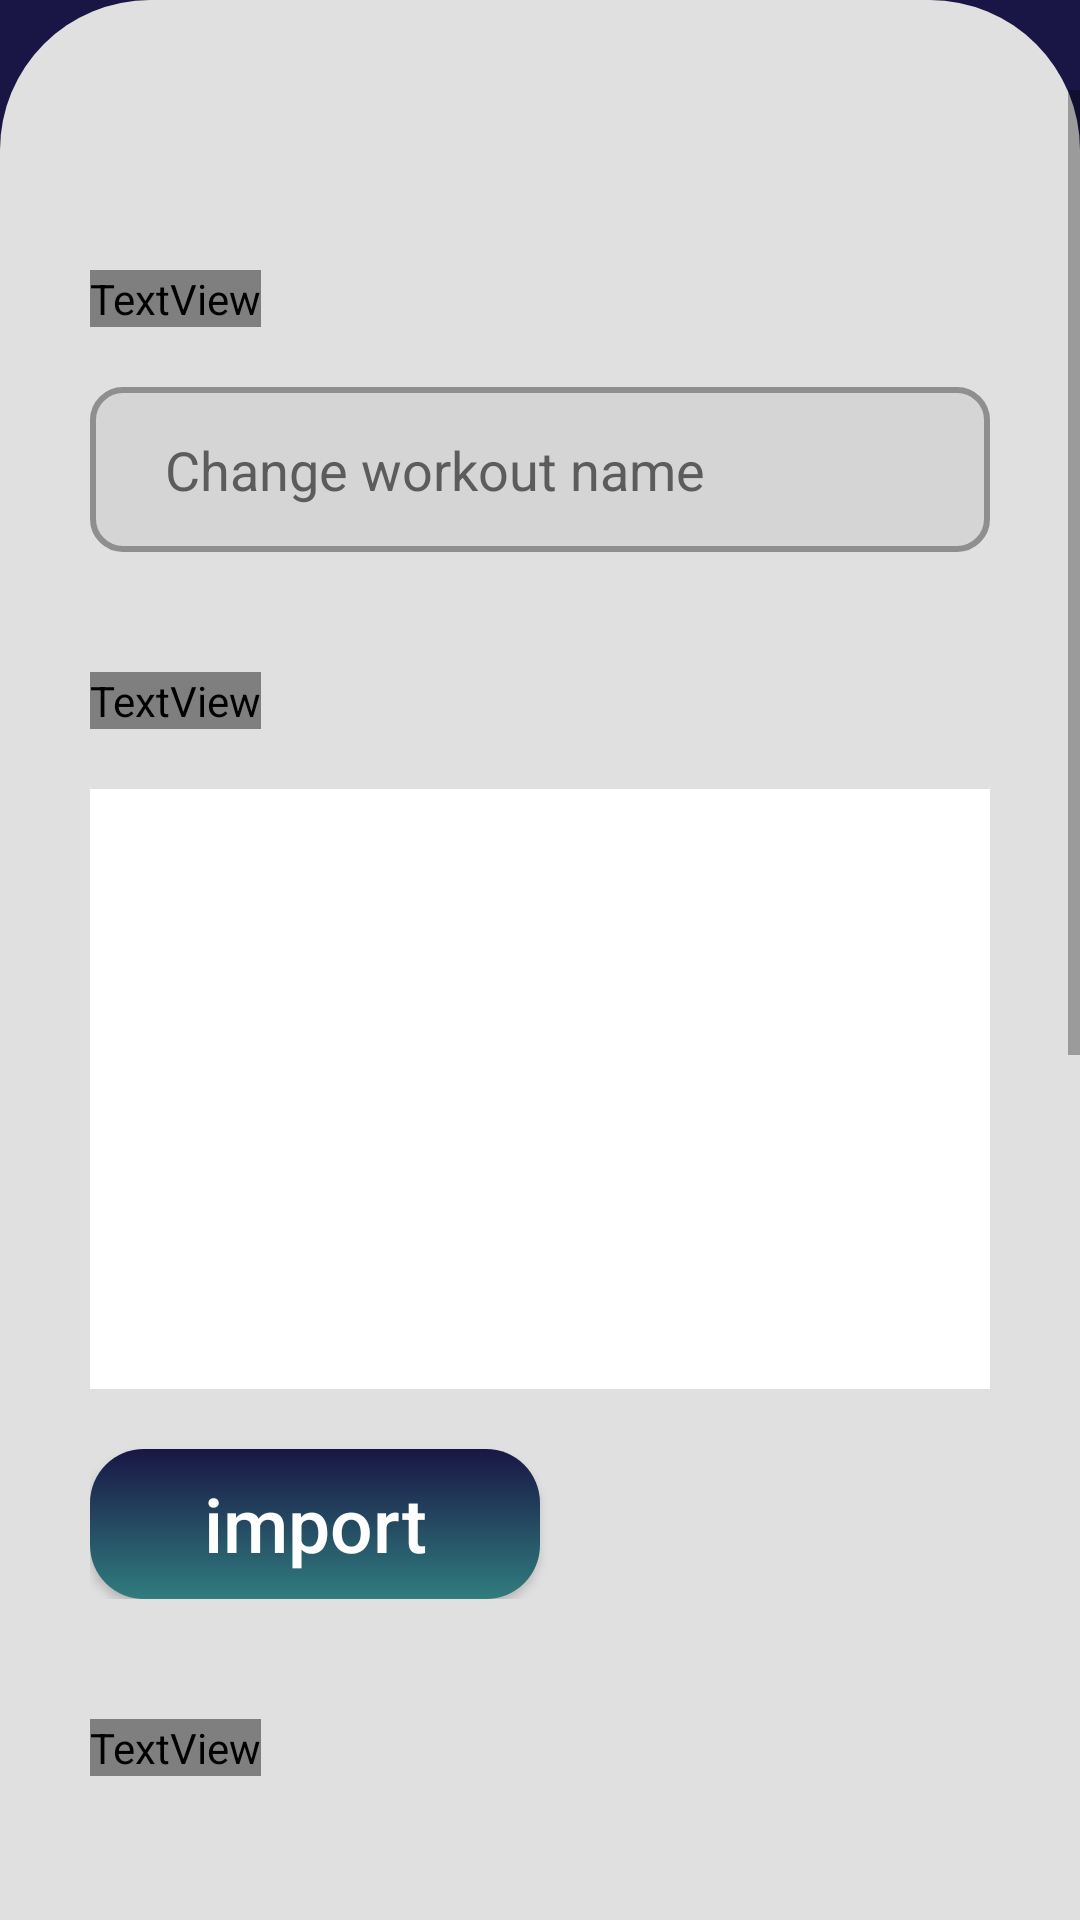

Write the Android layout XML for this screen, with the resource values it uses.
<!-- AndroidManifest.xml: application theme Theme.FitZone -->
<!-- res/layout/activity_workout_edit.xml -->
<?xml version="1.0" encoding="utf-8"?>
<RelativeLayout xmlns:android="http://schemas.android.com/apk/res/android"
    xmlns:app="http://schemas.android.com/apk/res-auto"
    xmlns:tools="http://schemas.android.com/tools"
    android:layout_width="match_parent"
    android:layout_height="match_parent"
    tools:context=".WorkoutEdit"
    android:background="@color/dark_blue">

    <RelativeLayout
        android:id="@+id/relativeLayout"
        android:layout_width="match_parent"
        android:layout_height="wrap_content"
        android:layout_margin="35dp"
        app:layout_constraintEnd_toEndOf="parent"
        app:layout_constraintStart_toStartOf="parent"
        app:layout_constraintTop_toTopOf="parent">

        <ImageView
            android:id="@+id/btn_next_page"
            android:layout_width="wrap_content"
            android:layout_height="wrap_content"
            android:src="@drawable/swipe_arrow"
            />

        <TextView
            android:layout_width="match_parent"
            android:layout_height="wrap_content"
            android:layout_alignStart="@id/btn_next_page"
            android:layout_marginStart="-1dp"
            android:fontFamily="@font/patuaone_regular"
            android:paddingTop="10dp"
            android:text="@string/update_data"
            android:textAlignment="center"
            android:textColor="@color/white"
            android:textSize="30sp"
            />

    </RelativeLayout>
    <LinearLayout
        android:layout_width="match_parent"
        android:layout_height="700dp"
        android:orientation="vertical"
        android:layout_alignParentBottom="true"
        android:background="@drawable/drawer"
        >
    <ScrollView
        android:layout_width="match_parent"
        android:layout_height="wrap_content"
        android:layout_marginVertical="30dp"
        android:fadingEdge="vertical"
        android:fadingEdgeLength="10dp"
        >

    <LinearLayout
        android:layout_width="match_parent"
        android:layout_height="wrap_content"
        android:orientation="vertical"
        >

        <LinearLayout
            android:layout_width="match_parent"
            android:layout_height="wrap_content"
            android:orientation="vertical"
            android:paddingHorizontal="30dp"
            android:layout_marginTop="60dp">
            <TextView
                android:layout_width="wrap_content"
                android:layout_height="wrap_content"
                android:text="@string/workout_name"
                android:textSize="25dp"
                android:fontFamily="@font/patuaone_regular"
                android:textColor="@color/black"/>
            <EditText
            android:id="@+id/change_work_name"
            android:layout_width="match_parent"
            android:layout_height="55dp"
            android:layout_marginTop="20dp"
            android:background="@drawable/textbox1"
            android:hint="Change workout name"
            android:inputType="text"
            android:paddingHorizontal="25dp"
            android:textColor="@color/black"
            android:textColorHint="@color/text_color"
            tools:ignore="VisualLintTextFieldSize" />

        </LinearLayout>
        <LinearLayout
            android:layout_width="match_parent"
            android:layout_height="wrap_content"
            android:orientation="vertical"
            android:paddingHorizontal="30dp"
            android:layout_marginTop="40dp">
            <TextView
                android:layout_width="wrap_content"
                android:layout_height="wrap_content"
                android:text="@string/workout_image"
                android:textSize="25dp"
                android:fontFamily="@font/patuaone_regular"
                android:textColor="@color/black"/>

            <ImageView
                android:id="@+id/change_work_image"
                android:layout_width="match_parent"
                android:layout_height="200dp"
                android:layout_marginTop="20dp"
                android:src="@color/white"
                android:scaleType="centerCrop"/>

            <Button
                android:id="@+id/btn_change_work_image"
                android:layout_width="150dp"
                android:layout_height="50dp"
                android:layout_marginTop="20dp"
                android:background="@drawable/button1"
                android:text="import"
                android:textAllCaps="false"
                android:textColor="@color/white"
                android:textSize="25dp" />
        </LinearLayout>
        <LinearLayout
            android:layout_width="match_parent"
            android:layout_height="wrap_content"
            android:orientation="vertical"
            android:paddingHorizontal="30dp"
            android:layout_marginTop="40dp">
            <TextView
                android:layout_width="wrap_content"
                android:layout_height="wrap_content"

                android:fontFamily="@font/patuaone_regular"
                android:text="Focus Area"
                android:textColor="@color/black"
                android:textSize="25dp"
                />
            <EditText
                android:id="@+id/change_focus_area"
                android:layout_width="match_parent"
                android:layout_height="55dp"
                android:layout_marginTop="20dp"
                android:background="@drawable/textbox1"
                android:hint="Change focus area"
                android:inputType="text"
                android:paddingHorizontal="25dp"
                android:textColor="@color/black"
                android:textColorHint="@color/text_color"
                tools:ignore="VisualLintTextFieldSize" />

        </LinearLayout>
        <LinearLayout
            android:layout_width="match_parent"
            android:layout_height="wrap_content"
            android:orientation="vertical"
            android:paddingHorizontal="30dp"
            android:layout_marginTop="60dp">
            <TextView
                android:layout_width="wrap_content"
                android:layout_height="wrap_content"
                android:fontFamily="@font/patuaone_regular"
                android:text="@string/description"
                android:textColor="@color/black"
                android:textSize="25dp" />
            <EditText
                android:id="@+id/change_workout_desc"
                android:layout_width="match_parent"
                android:layout_height="150dp"
                android:layout_marginTop="20dp"
                android:background="@drawable/textbox1"
                android:inputType="textMultiLine"
                android:paddingHorizontal="25dp"
                android:textColor="@color/black"
                android:textColorHint="@color/text_color"
                tools:ignore="VisualLintTextFieldSize" />

        </LinearLayout>

        <Button
            android:id="@+id/btn_work_submit"
            android:layout_width="match_parent"
            android:layout_height="50dp"
            android:layout_marginTop="70dp"
            android:layout_marginHorizontal="30dp"
            android:background="@drawable/button1"
            android:elevation="10dp"
            android:fontFamily="@font/robotoslab_regular"
            android:text="@string/submit"
            android:textAllCaps="false"
            android:textSize="26sp"
            android:textStyle="bold"
            android:transformPivotX="3dp"
            android:transformPivotY="5dp"
            android:layout_marginBottom="40dp"
            android:textColor="@color/white"
            tools:ignore="DuplicateSpeakableTextCheck" />

    </LinearLayout>
    </ScrollView>
    </LinearLayout>




</RelativeLayout>
<!-- resources referenced by this layout -->
<resources>
  <color name="black">#FF000000</color>
  <color name="dark_blue">#191645</color>
  <color name="text_color">#5C5C5C</color>
  <color name="white">#FFFFFFFF</color>
  <!-- drawable button1 (drawable) -->
  <?xml version="1.0" encoding="utf-8"?>
  <shape xmlns:android="http://schemas.android.com/apk/res/android">
   <gradient android:startColor="@color/dark_blue" android:angle="270" android:endColor="@color/greenish_blue" />
   <corners android:radius="18dp" />
  </shape>
  <!-- drawable drawer (drawable) -->
  <?xml version="1.0" encoding="utf-8"?>
  <shape xmlns:android="http://schemas.android.com/apk/res/android">
  <solid android:color="@color/base_color2" />
      <corners android:topRightRadius="50dp" android:topLeftRadius="50dp"/>
  </shape>
  <!-- drawable swipe_arrow (drawable) -->
  <vector xmlns:android="http://schemas.android.com/apk/res/android"
      android:width="50dp"
      android:height="50dp"
      android:viewportWidth="50"
      android:viewportHeight="50">
    <path
        android:pathData="M35.493,0H14.532C5.428,0 0,5.425 0,14.525V35.45C0,44.575 5.428,50 14.532,50H35.468C44.572,50 50,44.575 50,35.475V14.525C50.025,5.425 44.597,0 35.493,0Z"
        android:fillColor="#43C6AC"/>
    <path
        android:pathData="M28.164,35.7C27.689,35.7 27.213,35.525 26.838,35.15L18.009,26.325C17.284,25.6 17.284,24.4 18.009,23.675L26.838,14.85C27.564,14.125 28.764,14.125 29.49,14.85C30.215,15.575 30.215,16.775 29.49,17.5L21.986,25L29.49,32.5C30.215,33.225 30.215,34.425 29.49,35.15C29.139,35.525 28.664,35.7 28.164,35.7Z"
        android:fillColor="#292D32"/>
  </vector>
  <!-- drawable textbox1 (drawable) -->
  <?xml version="1.0" encoding="utf-8"?>
  <shape xmlns:android="http://schemas.android.com/apk/res/android">
  <solid android:color="#99CFCFCF"/>
      <stroke android:color="@color/dark_grey" android:width="2dp"/>
      <corners android:radius="10dp" />
  </shape>
  <string name="description">Description</string>
  <string name="submit">Submit</string>
  <string name="update_data">Update Data</string>
  <string name="workout_image">Workout Image</string>
  <string name="workout_name">Workout Name</string>
  <style name="Theme.FitZone" parent="Base.Theme.FitZone" />
  <color name="greenish_blue">#307D7E</color>
  <color name="base_color2">#E0E0E0</color>
  <color name="dark_grey">#8F8F8F</color>
  <style name="Base.Theme.FitZone" parent="Theme.AppCompat.Light.NoActionBar">
          
     
      </style>
</resources>
